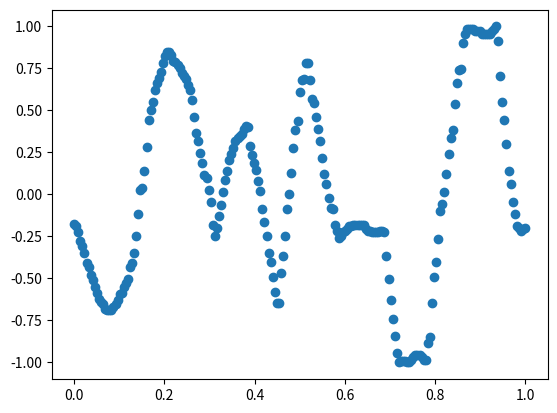

Here is the Python script that generated this plot:
import numpy as np
import matplotlib.pyplot as plt

txlist = [(0.0, -0.1729957805907173), (0.0045871559633027525, -0.189873417721519), (0.009174311926605505, -0.2236286919831224), (0.013761467889908258, -0.2742616033755274), (0.01834862385321101, -0.3080168776371308), (0.022935779816513763, -0.3502109704641351), (0.027522935779816515, -0.4092827004219409), (0.03211009174311927, -0.4345991561181435), (0.03669724770642202, -0.47679324894514763), (0.04128440366972477, -0.510548523206751), (0.045871559633027525, -0.5527426160337553), (0.05045871559633028, -0.5864978902953586), (0.05504587155963303, -0.620253164556962), (0.05963302752293578, -0.6371308016877637), (0.06422018348623854, -0.6540084388185654), (0.06880733944954129, -0.6793248945147679), (0.07339449541284404, -0.6877637130801688), (0.0779816513761468, -0.6877637130801688), (0.08256880733944955, -0.6877637130801688), (0.0871559633027523, -0.6708860759493671), (0.09174311926605505, -0.6540084388185654), (0.0963302752293578, -0.6286919831223629), (0.10091743119266056, -0.5949367088607596), (0.10550458715596331, -0.5864978902953586), (0.11009174311926606, -0.5527426160337553), (0.11467889908256881, -0.5274261603375527), (0.11926605504587157, -0.5021097046413502), (0.12385321100917432, -0.4345991561181435), (0.12844036697247707, -0.4092827004219409), (0.13302752293577982, -0.3502109704641351), (0.13761467889908258, -0.24894514767932485), (0.14220183486238533, -0.11392405063291144), (0.14678899082568808, 0.029535864978903037), (0.15137614678899083, 0.03797468354430378), (0.1559633027522936, 0.139240506329114), (0.16055045871559634, 0.28270042194092837), (0.1651376146788991, 0.4430379746835442), (0.16972477064220184, 0.5021097046413503), (0.1743119266055046, 0.5527426160337552), (0.17889908256880735, 0.620253164556962), (0.1834862385321101, 0.6624472573839661), (0.18807339449541285, 0.6962025316455696), (0.1926605504587156, 0.729957805907173), (0.19724770642201836, 0.7805907172995781), (0.2018348623853211, 0.8227848101265822), (0.20642201834862386, 0.8481012658227849), (0.21100917431192662, 0.8481012658227849), (0.21559633027522937, 0.8312236286919832), (0.22018348623853212, 0.7974683544303798), (0.22477064220183487, 0.7890295358649788), (0.22935779816513763, 0.7721518987341771), (0.23394495412844038, 0.7552742616033756), (0.23853211009174313, 0.7215189873417722), (0.24311926605504589, 0.7046413502109705), (0.24770642201834864, 0.6877637130801688), (0.25229357798165136, 0.6540084388185654), (0.25688073394495414, 0.620253164556962), (0.26146788990825687, 0.5611814345991561), (0.26605504587155965, 0.4599156118143459), (0.2706422018348624, 0.36708860759493667), (0.27522935779816515, 0.31645569620253156), (0.2798165137614679, 0.24894514767932496), (0.28440366972477066, 0.1898734177215189), (0.2889908256880734, 0.11392405063291133), (0.29357798165137616, 0.09704641350210963), (0.2981651376146789, 0.029535864978903037), (0.30275229357798167, -0.04641350210970463), (0.3073394495412844, -0.18143459915611815), (0.3119266055045872, -0.24894514767932485), (0.3165137614678899, -0.19831223628691985), (0.3211009174311927, -0.13080168776371304), (0.3256880733944954, -0.06329113924050633), (0.3302752293577982, 0.012658227848101333), (0.3348623853211009, 0.08860759493670889), (0.3394495412844037, 0.139240506329114), (0.3440366972477064, 0.2067510548523206), (0.3486238532110092, 0.240506329113924), (0.3532110091743119, 0.2742616033755274), (0.3577981651376147, 0.31645569620253156), (0.3623853211009174, 0.33333333333333326), (0.3669724770642202, 0.35021097046413496), (0.37155963302752293, 0.3586497890295359), (0.3761467889908257, 0.39240506329113933), (0.38073394495412843, 0.40928270042194104), (0.3853211009174312, 0.4008438818565401), (0.38990825688073394, 0.2911392405063291), (0.3944954128440367, 0.23206751054852326), (0.39908256880733944, 0.1898734177215189), (0.4036697247706422, 0.14767932489451474), (0.40825688073394495, 0.08016877637130793), (0.41284403669724773, 0.021097046413502074), (0.41743119266055045, -0.08860759493670889), (0.42201834862385323, -0.16455696202531644), (0.42660550458715596, -0.24894514767932485), (0.43119266055045874, -0.3502109704641351), (0.43577981651376146, -0.4008438818565401), (0.44036697247706424, -0.49367088607594933), (0.44495412844036697, -0.5780590717299579), (0.44954128440366975, -0.6455696202531646), (0.4541284403669725, -0.6455696202531646), (0.45871559633027525, -0.4683544303797469), (0.463302752293578, -0.36708860759493667), (0.46788990825688076, -0.24894514767932485), (0.4724770642201835, -0.08860759493670889), (0.47706422018348627, 0.00421940928270037), (0.481651376146789, 0.13080168776371304), (0.48623853211009177, 0.2742616033755274), (0.4908256880733945, 0.38396624472573837), (0.4954128440366973, 0.4345991561181435), (0.5, 0.6118143459915613), (0.5045871559633027, 0.6793248945147679), (0.5091743119266054, 0.6877637130801688), (0.5137614678899083, 0.7805907172995781), (0.518348623853211, 0.7805907172995781), (0.5229357798165137, 0.6793248945147679), (0.5275229357798165, 0.5696202531645569), (0.5321100917431193, 0.5443037974683544), (0.536697247706422, 0.4599156118143459), (0.5412844036697247, 0.39240506329113933), (0.5458715596330275, 0.31645569620253156), (0.5504587155963303, 0.21518987341772156), (0.555045871559633, 0.1223628691983123), (0.5596330275229358, 0.06329113924050622), (0.5642201834862385, -0.021097046413502074), (0.5688073394495413, -0.08016877637130804), (0.573394495412844, -0.08860759493670889), (0.5779816513761468, -0.18143459915611815), (0.5825688073394495, -0.21518987341772156), (0.5871559633027523, -0.2573839662447257), (0.591743119266055, -0.24894514767932485), (0.5963302752293578, -0.2236286919831224), (0.6009174311926605, -0.21518987341772156), (0.6055045871559633, -0.2067510548523207), (0.6100917431192661, -0.189873417721519), (0.6146788990825688, -0.189873417721519), (0.6192660550458715, -0.18143459915611815), (0.6238532110091743, -0.18143459915611815), (0.6284403669724771, -0.18143459915611815), (0.6330275229357798, -0.18143459915611815), (0.6376146788990825, -0.18143459915611815), (0.6422018348623854, -0.18143459915611815), (0.6467889908256881, -0.2067510548523207), (0.6513761467889908, -0.21518987341772156), (0.6559633027522935, -0.21518987341772156), (0.6605504587155964, -0.2236286919831224), (0.6651376146788991, -0.2236286919831224), (0.6697247706422018, -0.2236286919831224), (0.6743119266055045, -0.2236286919831224), (0.6788990825688074, -0.21518987341772156), (0.6834862385321101, -0.21518987341772156), (0.6880733944954128, -0.2236286919831224), (0.6926605504587156, -0.36708860759493667), (0.6972477064220184, -0.5021097046413502), (0.7018348623853211, -0.6286919831223629), (0.7064220183486238, -0.7383966244725738), (0.7110091743119266, -0.8396624472573839), (0.7155963302752294, -0.9409282700421941), (0.7201834862385321, -1.0), (0.7247706422018348, -0.9915611814345991), (0.7293577981651376, -0.9915611814345991), (0.7339449541284404, -0.9915611814345991), (0.7385321100917431, -1.0), (0.7431192660550459, -1.0), (0.7477064220183486, -0.9831223628691983), (0.7522935779816514, -0.9662447257383966), (0.7568807339449541, -0.9578059071729957), (0.7614678899082569, -0.9578059071729957), (0.7660550458715596, -0.9578059071729957), (0.7706422018348624, -0.9662447257383966), (0.7752293577981652, -0.9831223628691983), (0.7798165137614679, -0.9831223628691983), (0.7844036697247706, -0.8818565400843882), (0.7889908256880734, -0.8481012658227848), (0.7935779816513762, -0.6455696202531646), (0.7981651376146789, -0.49367088607594933), (0.8027522935779816, -0.4008438818565401), (0.8073394495412844, -0.26582278481012656), (0.8119266055045872, -0.09704641350210974), (0.8165137614678899, -0.05485232067510548), (0.8211009174311926, 0.012658227848101333), (0.8256880733944955, 0.1223628691983123), (0.8302752293577982, 0.240506329113924), (0.8348623853211009, 0.33333333333333326), (0.8394495412844036, 0.38396624472573837), (0.8440366972477065, 0.5358649789029535), (0.8486238532110092, 0.6624472573839661), (0.8532110091743119, 0.7383966244725739), (0.8577981651376146, 0.7468354430379747), (0.8623853211009175, 0.8987341772151898), (0.8669724770642202, 0.9578059071729959), (0.8715596330275229, 0.9831223628691983), (0.8761467889908257, 0.9831223628691983), (0.8807339449541285, 0.9831223628691983), (0.8853211009174312, 0.9831223628691983), (0.8899082568807339, 0.9746835443037976), (0.8944954128440367, 0.9746835443037976), (0.8990825688073395, 0.9746835443037976), (0.9036697247706422, 0.9578059071729959), (0.908256880733945, 0.9578059071729959), (0.9128440366972477, 0.9578059071729959), (0.9174311926605505, 0.9578059071729959), (0.9220183486238532, 0.9578059071729959), (0.926605504587156, 0.9746835443037976), (0.9311926605504587, 0.9831223628691983), (0.9357798165137615, 1.0), (0.9403669724770642, 0.9156118143459915), (0.944954128440367, 0.7046413502109705), (0.9495412844036697, 0.5527426160337552), (0.9541284403669725, 0.4430379746835442), (0.9587155963302753, 0.29957805907172985), (0.963302752293578, 0.139240506329114), (0.9678899082568807, 0.06329113924050622), (0.9724770642201835, -0.04641350210970463), (0.9770642201834863, -0.11392405063291144), (0.981651376146789, -0.189873417721519), (0.9862385321100917, -0.19831223628691985), (0.9908256880733946, -0.21518987341772156), (0.9954128440366973, -0.2067510548523207), (1.0, -0.19831223628691985)]

txlist = np.asarray(txlist) #array는 copy=ture asarray는 copy=false
print(txlist.shape) #(219,2)
plt.figure()
plt.scatter(txlist[:,0], txlist[:,1])
plt.savefig('ff02.jpg')
plt.show()